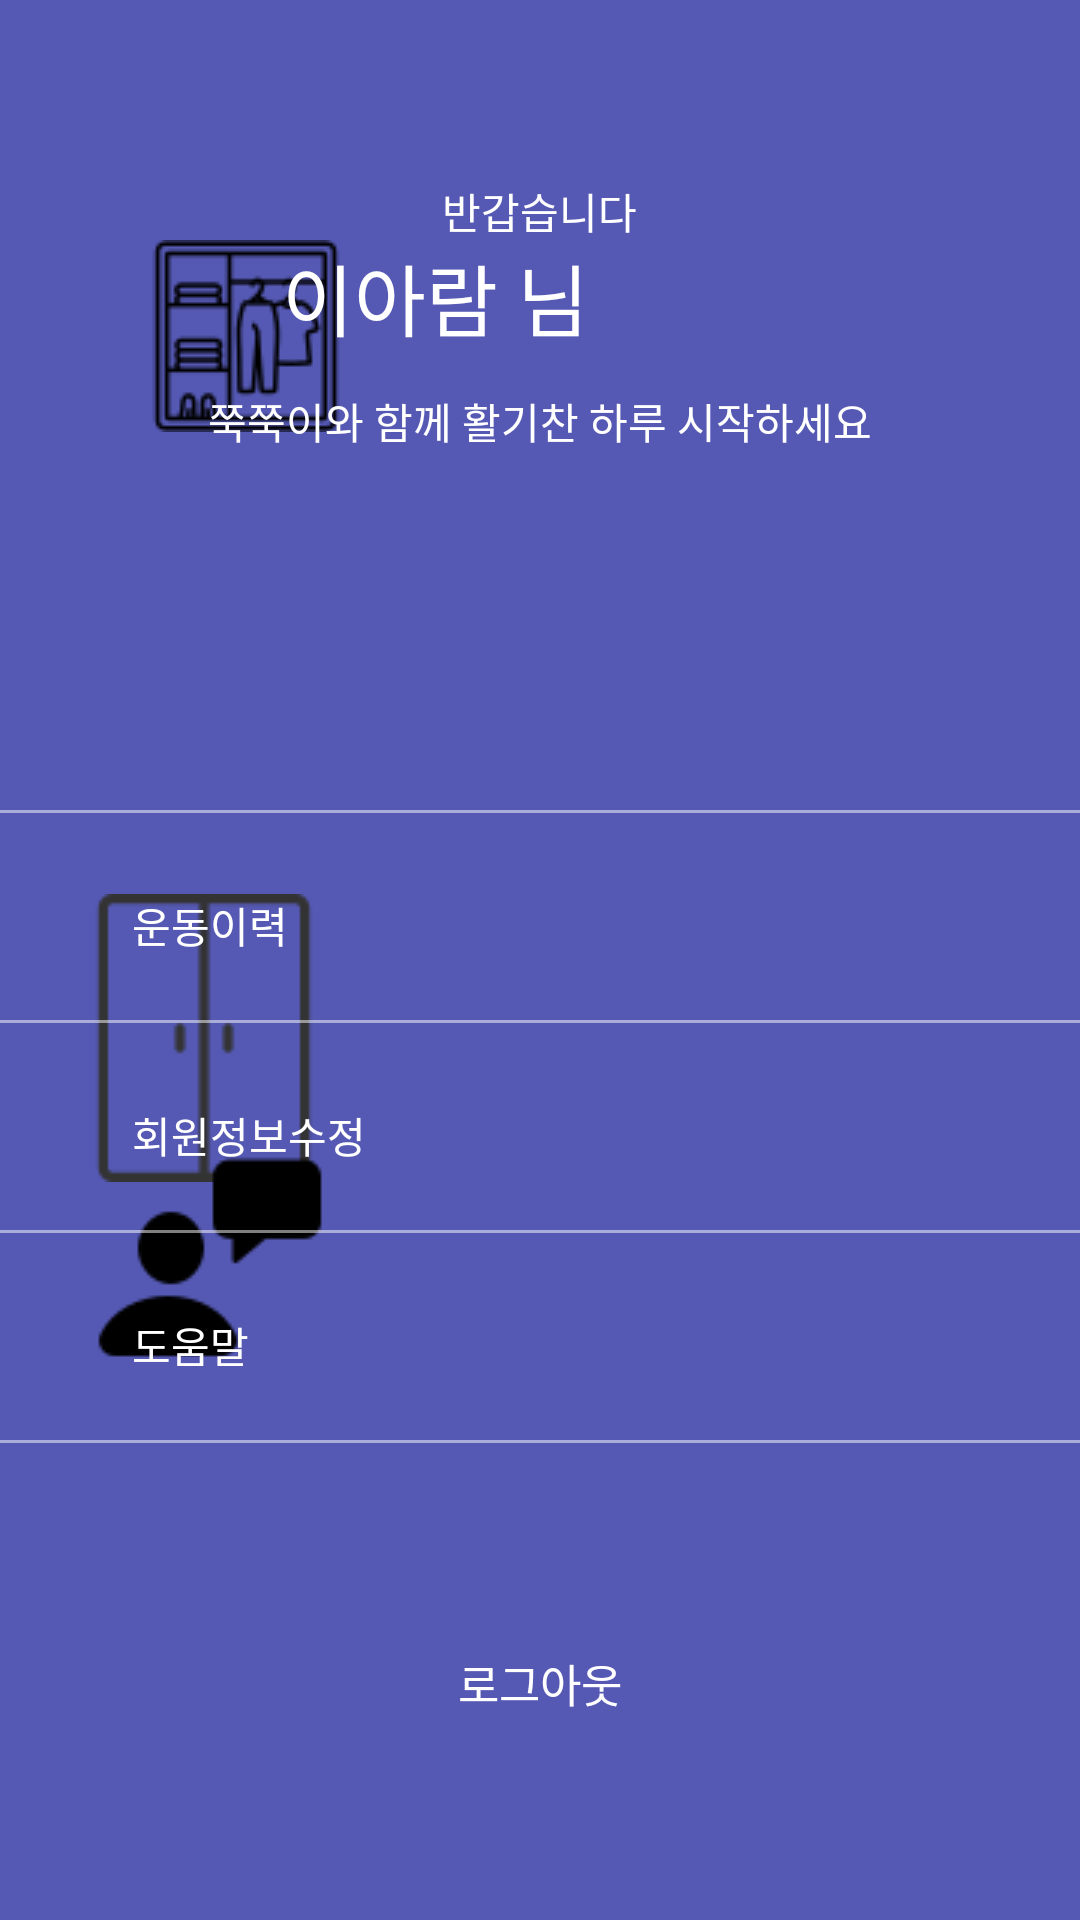

The Android layout XML behind this screen, and the referenced resources:
<!-- AndroidManifest.xml: application theme Theme.GPS -->
<!-- res/layout/sidebar.xml -->
<?xml version="1.0" encoding="utf-8"?>
<LinearLayout xmlns:android="http://schemas.android.com/apk/res/android"
    android:orientation="vertical"
    android:layout_width="280dp"
    android:layout_height="match_parent"
    android:layout_gravity="start"
    android:id="@+id/drawerView"
    android:background="#5559b4">

    <RelativeLayout
        android:layout_width="match_parent"
        android:layout_height="match_parent"
        android:orientation="horizontal"
        android:background="#5559b4">

        <TextView
            android:layout_width="wrap_content"
            android:layout_height="wrap_content"
            android:text="반갑습니다"
            android:textSize="14dp"
            android:textColor="#ffffff"
            android:layout_marginTop="60dp"
            android:layout_centerHorizontal="true">
        </TextView>

        <ImageView
            android:layout_width="wrap_content"
            android:layout_height="wrap_content"
            android:src="@drawable/item5"
            android:id="@+id/genter_icon"
            android:layout_marginTop="80dp"
            android:layout_marginLeft="50dp">
        </ImageView>

        <TextView
            android:layout_width="wrap_content"
            android:layout_height="wrap_content"
            android:text="이아람 님"
            android:textSize="26dp"
            android:textColor="#ffffff"
            android:layout_marginTop="80dp"
            android:layout_marginLeft="94dp"
            >
        </TextView>

        <TextView
            android:layout_width="wrap_content"
            android:layout_height="wrap_content"
            android:text="쭉쭉이와 함께 활기찬 하루 시작하세요"
            android:textSize="14dp"
            android:textColor="#ffffff"
            android:layout_marginTop="130dp"
            android:layout_centerHorizontal="true">
        </TextView>

        <LinearLayout
            android:layout_width="match_parent"
            android:layout_height="1dp"
            android:background="#80ffffff"
            android:layout_marginTop="270dp">
        </LinearLayout>

        <ImageView
            android:layout_width="wrap_content"
            android:layout_height="wrap_content"
            android:src="@drawable/item2"
            android:layout_marginTop="298dp"
            android:layout_marginLeft="20dp">
        </ImageView>

        <TextView
            android:layout_width="wrap_content"
            android:layout_height="wrap_content"
            android:text="운동이력"
            android:textColor="#ffffff"
            android:id="@+id/nav_ex"
            android:layout_marginTop="298dp"
            android:layout_marginLeft="44dp"
            android:onClick="OnClick">
        </TextView>

        <LinearLayout
            android:layout_width="match_parent"
            android:layout_height="1dp"
            android:background="#80ffffff"
            android:layout_marginTop="340dp">
        </LinearLayout>

        <ImageView
            android:layout_width="wrap_content"
            android:layout_height="wrap_content"
            android:src="@drawable/item3"
            android:layout_marginTop="368dp"
            android:layout_marginLeft="20dp">
        </ImageView>

        <TextView
            android:layout_width="wrap_content"
            android:layout_height="wrap_content"
            android:text="회원정보수정"
            android:textColor="#ffffff"
            android:id="@+id/nav_info"
            android:layout_marginTop="368dp"
            android:layout_marginLeft="44dp"
            android:onClick="OnClick">
        </TextView>

        <LinearLayout
            android:layout_width="match_parent"
            android:layout_height="1dp"
            android:background="#80ffffff"
            android:layout_marginTop="410dp">
        </LinearLayout>

        <ImageView
            android:layout_width="wrap_content"
            android:layout_height="wrap_content"
            android:src="@drawable/arrow_back_24"
            android:layout_marginTop="438dp"
            android:layout_marginLeft="20dp">
        </ImageView>

        <TextView
            android:layout_width="wrap_content"
            android:layout_height="wrap_content"
            android:text="도움말"
            android:textColor="#ffffff"
            android:id="@+id/nav_help"
            android:layout_marginTop="438dp"
            android:layout_marginLeft="44dp"
            android:onClick="OnClick">
        </TextView>

        <LinearLayout
            android:layout_width="match_parent"
            android:layout_height="1dp"
            android:background="#80ffffff"
            android:layout_marginTop="480dp">
        </LinearLayout>

        <TextView
            android:layout_width="wrap_content"
            android:layout_height="wrap_content"
            android:text="로그아웃"
            android:textSize="15dp"
            android:textColor="#ffffff"
            android:id="@+id/nav_logout"
            android:layout_marginTop="550dp"
            android:layout_centerHorizontal="true"
            android:onClick="OnClick">
        </TextView>
    </RelativeLayout>

</LinearLayout>
<!-- resources referenced by this layout -->
<resources>
  <!-- drawable item2: png bitmap (drawable, 825 bytes) -->
  <!-- drawable item3: png bitmap (drawable, 1069 bytes) -->
  <!-- drawable item5: png bitmap (drawable, 2035 bytes) -->
  <style name="Theme.GPS" parent="Theme.AppCompat.Light">
          
          <item name="windowNoTitle">true</item>
          
          <item name="colorPrimary">@color/black</item>
          <item name="colorPrimaryVariant">@color/black</item>
          <item name="colorOnPrimary">@color/white</item>
          
          <item name="colorSecondary">@color/teal_200</item>
          <item name="colorSecondaryVariant">@color/teal_700</item>
          <item name="colorOnSecondary">@color/black</item>
          
          <item name="android:statusBarColor">?attr/colorPrimaryVariant</item>
          
      </style>
  <color name="black">#FF000000</color>
  <color name="white">#FFFFFFFF</color>
  <color name="teal_200">#FF03DAC5</color>
  <color name="teal_700">#FF018786</color>
</resources>
